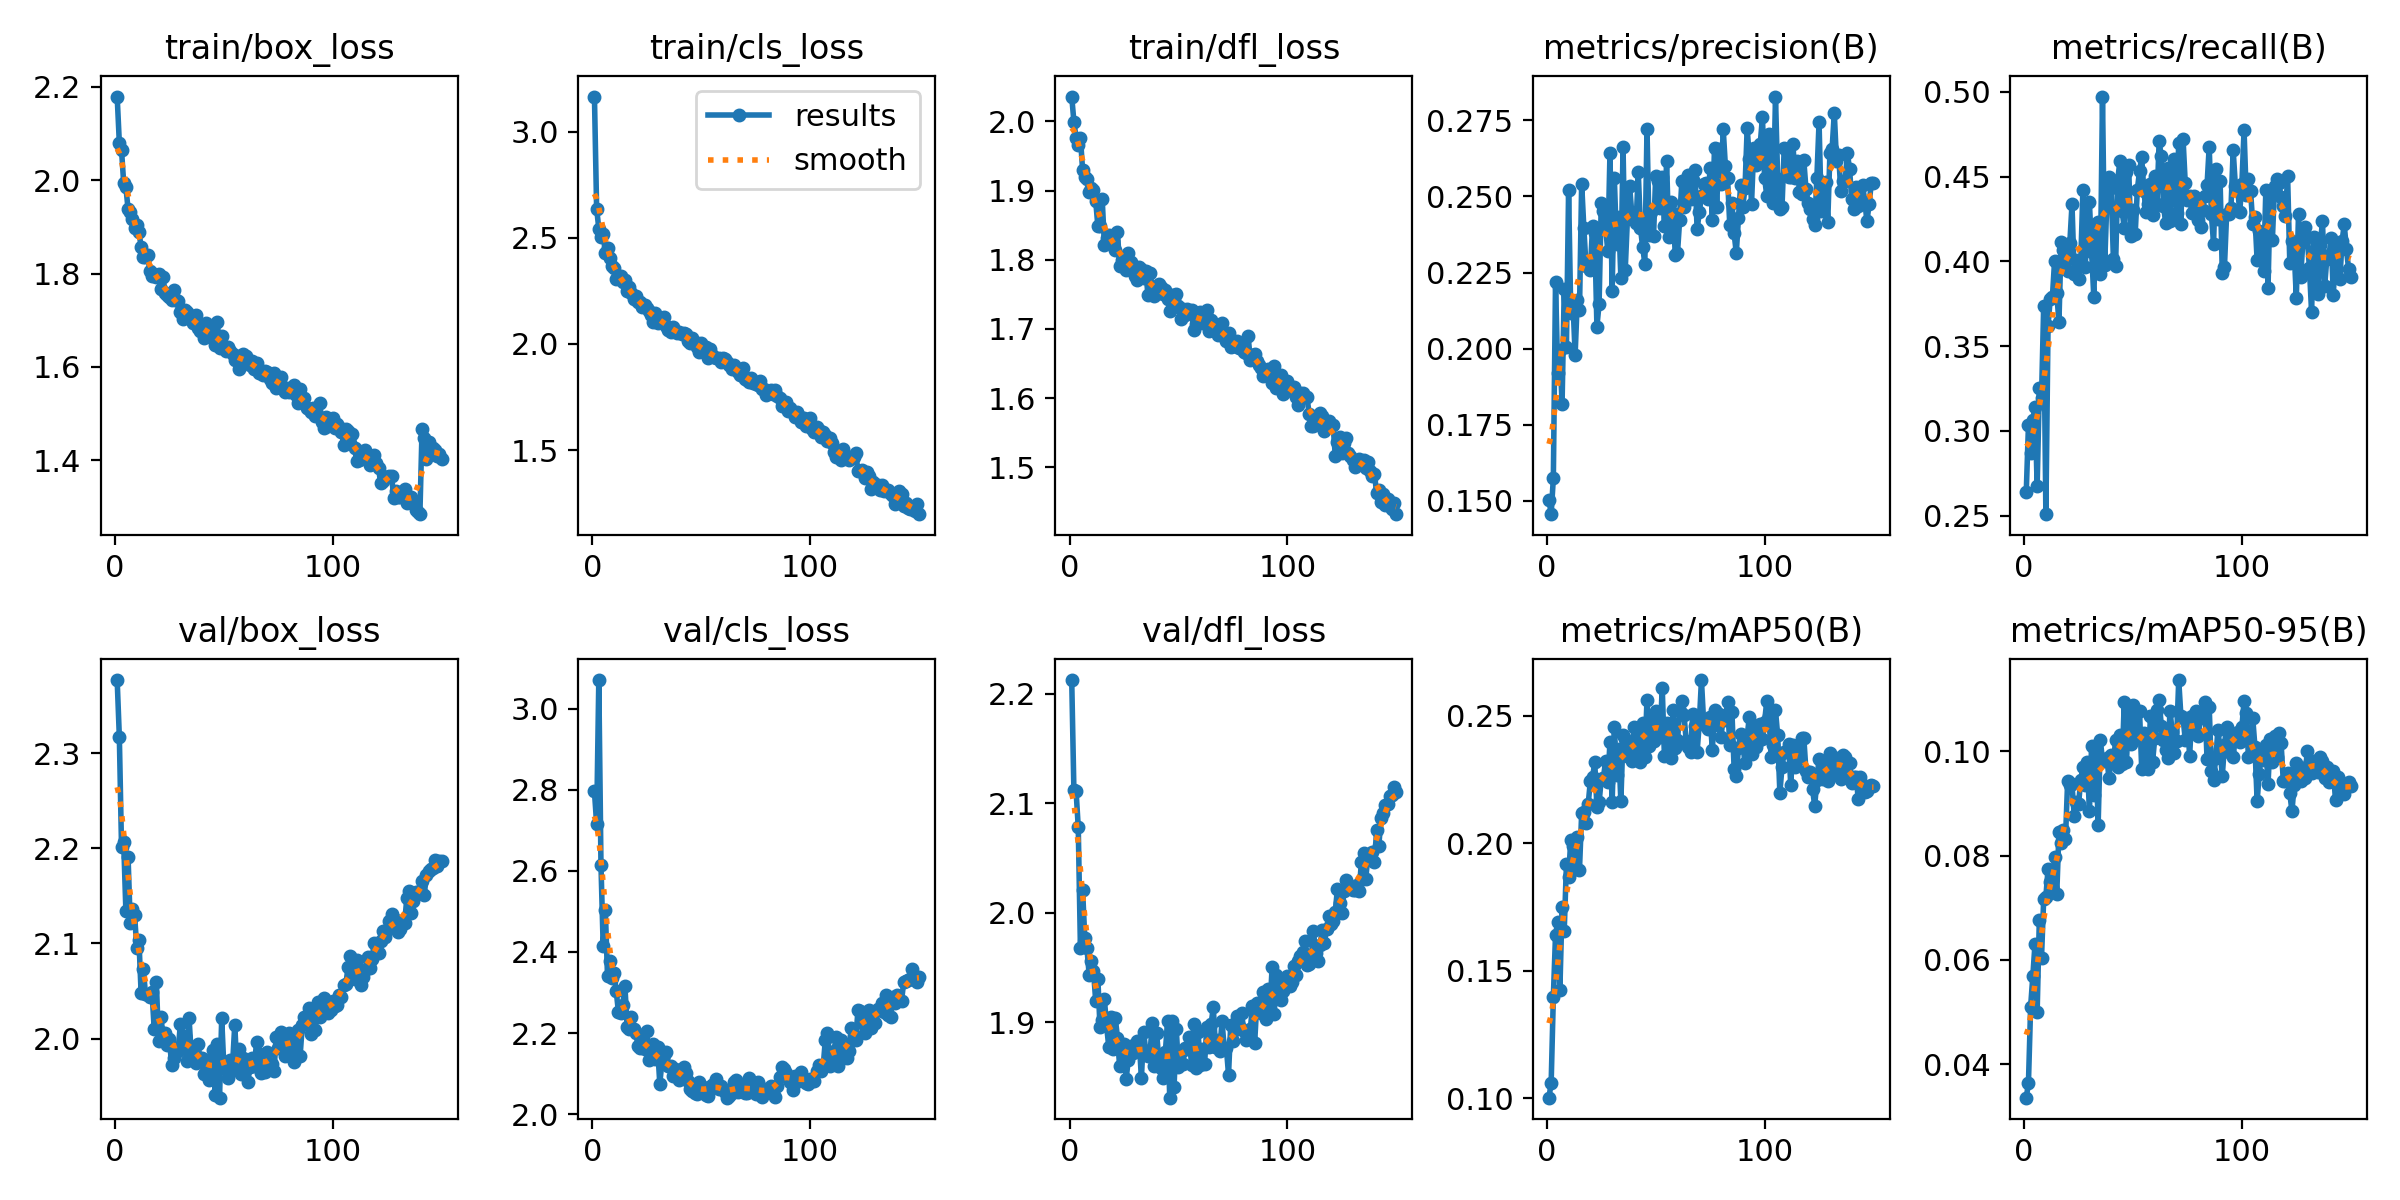

Source data for this figure (header and first rows):
epoch, time, train/box_loss, train/cls_loss, train/dfl_loss, metrics/precision(B), metrics/recall(B), metrics/mAP50(B), metrics/mAP50-95(B), val/box_loss, val/cls_loss, val/dfl_loss, lr/pg0, lr/pg1, lr/pg2
1, 33.5, 2.179, 3.166, 2.036, 0.1503, 0.264, 0.1002, 0.03357, 2.377, 2.796, 2.213, 0.0004148, 0.0004148, 0.0004148
2, 63, 2.079, 2.638, 2, 0.1456, 0.3033, 0.1061, 0.03637, 2.317, 2.716, 2.112, 0.000826, 0.000826, 0.000826
3, 92.9, 2.064, 2.544, 1.977, 0.1575, 0.2869, 0.1398, 0.05105, 2.201, 3.07, 2.111, 0.001232, 0.001232, 0.001232
4, 122.1, 1.993, 2.503, 1.966, 0.222, 0.3065, 0.1642, 0.05684, 2.206, 2.614, 2.078, 0.001225, 0.001225, 0.001225
5, 153.5, 1.985, 2.517, 1.977, 0.1921, 0.3141, 0.169, 0.06304, 2.134, 2.416, 1.968, 0.001217, 0.001217, 0.001217
6, 182.9, 1.938, 2.428, 1.93, 0.1994, 0.2674, 0.1425, 0.05005, 2.191, 2.503, 2.021, 0.001209, 0.001209, 0.001209
7, 211.7, 1.932, 2.451, 1.92, 0.1817, 0.3254, 0.1749, 0.06771, 2.121, 2.34, 1.977, 0.0012, 0.0012, 0.0012
8, 240.7, 1.918, 2.404, 1.917, 0.2195, 0.3196, 0.1657, 0.06046, 2.136, 2.377, 1.967, 0.001192, 0.001192, 0.001192
9, 269.5, 1.898, 2.368, 1.898, 0.2004, 0.3738, 0.1917, 0.07167, 2.13, 2.336, 1.943, 0.001184, 0.001184, 0.001184
10, 298.5, 1.904, 2.356, 1.903, 0.252, 0.2509, 0.1867, 0.07213, 2.096, 2.349, 1.956, 0.001176, 0.001176, 0.001176
11, 327.6, 1.889, 2.305, 1.9, 0.2117, 0.3619, 0.2013, 0.07745, 2.103, 2.304, 1.947, 0.001167, 0.001167, 0.001167
12, 356.6, 1.857, 2.313, 1.885, 0.2154, 0.3778, 0.1991, 0.07504, 2.047, 2.252, 1.92, 0.001159, 0.001159, 0.001159
13, 385.4, 1.835, 2.32, 1.849, 0.198, 0.3789, 0.19, 0.0738, 2.074, 2.25, 1.939, 0.001151, 0.001151, 0.001151
14, 414.3, 1.835, 2.293, 1.849, 0.2161, 0.4003, 0.2023, 0.07984, 2.047, 2.27, 1.895, 0.001143, 0.001143, 0.001143
15, 443.5, 1.839, 2.304, 1.887, 0.2126, 0.381, 0.1897, 0.07258, 2.046, 2.315, 1.902, 0.001135, 0.001135, 0.001135
16, 472.3, 1.805, 2.251, 1.822, 0.2542, 0.3641, 0.2117, 0.08454, 2.044, 2.215, 1.921, 0.001126, 0.001126, 0.001126
17, 501.3, 1.794, 2.27, 1.832, 0.2397, 0.4113, 0.2123, 0.08244, 2.049, 2.211, 1.897, 0.001118, 0.001118, 0.001118
18, 530.3, 1.799, 2.239, 1.836, 0.2271, 0.4066, 0.2081, 0.08496, 2.01, 2.239, 1.878, 0.00111, 0.00111, 0.00111
19, 559.4, 1.793, 2.213, 1.831, 0.2274, 0.4007, 0.2154, 0.08317, 2.059, 2.211, 1.904, 0.001102, 0.001102, 0.001102
20, 588.7, 1.799, 2.225, 1.827, 0.2257, 0.3944, 0.2245, 0.09437, 1.997, 2.2, 1.876, 0.001093, 0.001093, 0.001093
21, 617.8, 1.767, 2.199, 1.814, 0.2403, 0.4109, 0.2258, 0.09357, 2.022, 2.169, 1.904, 0.001085, 0.001085, 0.001085
22, 646.5, 1.794, 2.197, 1.84, 0.2379, 0.4335, 0.2317, 0.0937, 2.006, 2.162, 1.886, 0.001077, 0.001077, 0.001077
23, 675.2, 1.757, 2.173, 1.79, 0.2072, 0.3925, 0.2144, 0.08771, 2.006, 2.194, 1.86, 0.001069, 0.001069, 0.001069
24, 704, 1.754, 2.186, 1.8, 0.2146, 0.4006, 0.216, 0.09033, 1.993, 2.159, 1.878, 0.00106, 0.00106, 0.00106
25, 733.1, 1.75, 2.167, 1.801, 0.2478, 0.3894, 0.2251, 0.08986, 1.999, 2.204, 1.88, 0.001052, 0.001052, 0.001052
26, 762, 1.743, 2.153, 1.785, 0.2451, 0.399, 0.2257, 0.09449, 1.972, 2.133, 1.848, 0.001044, 0.001044, 0.001044
27, 791.2, 1.765, 2.138, 1.81, 0.2398, 0.442, 0.2324, 0.09699, 1.98, 2.164, 1.866, 0.001035, 0.001035, 0.001035
28, 821, 1.742, 2.104, 1.797, 0.232, 0.3965, 0.2239, 0.09357, 1.991, 2.173, 1.878, 0.001027, 0.001027, 0.001027
29, 849.8, 1.741, 2.144, 1.787, 0.2643, 0.4186, 0.2397, 0.09798, 1.987, 2.137, 1.872, 0.001019, 0.001019, 0.001019
30, 879.1, 1.718, 2.098, 1.777, 0.2189, 0.4347, 0.2163, 0.08861, 2.015, 2.165, 1.879, 0.001011, 0.001011, 0.001011
31, 907.9, 1.703, 2.114, 1.771, 0.256, 0.4057, 0.2456, 0.1011, 1.997, 2.075, 1.883, 0.001002, 0.001002, 0.001002
32, 937, 1.721, 2.122, 1.789, 0.2344, 0.3791, 0.2268, 0.09165, 2.003, 2.128, 1.883, 0.0009942, 0.0009942, 0.0009942
33, 966, 1.717, 2.127, 1.787, 0.2431, 0.4219, 0.2368, 0.1, 1.977, 2.145, 1.849, 0.000986, 0.000986, 0.000986
34, 994.8, 1.711, 2.085, 1.773, 0.2233, 0.4229, 0.2165, 0.0859, 2.022, 2.154, 1.891, 0.0009778, 0.0009778, 0.0009778
35, 1024, 1.707, 2.067, 1.784, 0.2662, 0.3922, 0.2424, 0.1022, 1.984, 2.12, 1.874, 0.0009695, 0.0009695, 0.0009695
36, 1053, 1.694, 2.058, 1.749, 0.2258, 0.4971, 0.2407, 0.09834, 1.983, 2.118, 1.869, 0.0009612, 0.0009612, 0.0009612
37, 1082, 1.71, 2.078, 1.78, 0.2426, 0.3977, 0.234, 0.09817, 1.974, 2.094, 1.872, 0.000953, 0.000953, 0.000953
38, 1111, 1.684, 2.062, 1.76, 0.2535, 0.4354, 0.2385, 0.09876, 1.994, 2.112, 1.9, 0.0009447, 0.0009447, 0.0009447
39, 1140, 1.676, 2.053, 1.748, 0.2446, 0.4495, 0.2321, 0.09483, 1.98, 2.11, 1.86, 0.0009365, 0.0009365, 0.0009365
40, 1168, 1.686, 2.056, 1.753, 0.2434, 0.4431, 0.2455, 0.0994, 1.98, 2.083, 1.89, 0.0009283, 0.0009283, 0.0009283
41, 1197, 1.663, 2.048, 1.764, 0.2414, 0.4013, 0.2359, 0.0977, 1.963, 2.103, 1.865, 0.00092, 0.00092, 0.00092
42, 1226, 1.694, 2.051, 1.76, 0.2579, 0.3973, 0.244, 0.1022, 1.978, 2.116, 1.858, 0.0009118, 0.0009118, 0.0009118
43, 1255, 1.677, 2.048, 1.751, 0.2395, 0.448, 0.2318, 0.09711, 1.957, 2.101, 1.849, 0.0009035, 0.0009035, 0.0009035
44, 1284, 1.665, 2.016, 1.756, 0.2335, 0.4593, 0.2471, 0.1032, 1.975, 2.081, 1.873, 0.0008952, 0.0008952, 0.0008952
45, 1313, 1.674, 2.006, 1.744, 0.2279, 0.4299, 0.2337, 0.09753, 1.988, 2.063, 1.901, 0.000887, 0.000887, 0.000887
46, 1342, 1.646, 2.027, 1.726, 0.2721, 0.4194, 0.2563, 0.1096, 1.941, 2.056, 1.831, 0.0008787, 0.0008787, 0.0008787
47, 1371, 1.695, 2.011, 1.749, 0.2373, 0.4526, 0.238, 0.0979, 1.994, 2.053, 1.901, 0.0008705, 0.0008705, 0.0008705
48, 1400, 1.641, 1.987, 1.744, 0.2449, 0.4567, 0.2495, 0.1076, 1.938, 2.05, 1.841, 0.0008622, 0.0008622, 0.0008622
49, 1429, 1.666, 1.964, 1.751, 0.2369, 0.4148, 0.2403, 0.1014, 2.021, 2.08, 1.893, 0.000854, 0.000854, 0.000854
50, 1458, 1.642, 2.002, 1.734, 0.2568, 0.4301, 0.2517, 0.1089, 1.969, 2.065, 1.859, 0.0008458, 0.0008458, 0.0008458
51, 1487, 1.635, 1.971, 1.715, 0.255, 0.4158, 0.2428, 0.1026, 1.97, 2.068, 1.873, 0.0008375, 0.0008375, 0.0008375
52, 1516, 1.642, 1.984, 1.729, 0.2463, 0.4423, 0.2417, 0.1027, 1.958, 2.046, 1.862, 0.0008293, 0.0008293, 0.0008293
53, 1545, 1.634, 1.936, 1.72, 0.2563, 0.4531, 0.261, 0.1078, 1.978, 2.046, 1.876, 0.000821, 0.000821, 0.000821
54, 1574, 1.628, 1.978, 1.729, 0.2402, 0.4612, 0.2341, 0.09669, 1.974, 2.066, 1.875, 0.0008127, 0.0008127, 0.0008127
55, 1603, 1.614, 1.95, 1.726, 0.2615, 0.4415, 0.247, 0.1035, 2.015, 2.071, 1.887, 0.0008045, 0.0008045, 0.0008045
56, 1632, 1.623, 1.939, 1.727, 0.2366, 0.4291, 0.2364, 0.1016, 1.967, 2.073, 1.861, 0.0007962, 0.0007962, 0.0007962
57, 1661, 1.595, 1.932, 1.699, 0.248, 0.434, 0.2336, 0.09658, 1.989, 2.088, 1.898, 0.000788, 0.000788, 0.000788
58, 1690, 1.623, 1.933, 1.707, 0.2446, 0.4459, 0.2521, 0.1067, 1.963, 2.061, 1.858, 0.0007797, 0.0007797, 0.0007797
59, 1719, 1.628, 1.916, 1.723, 0.2307, 0.4271, 0.2373, 0.09805, 1.979, 2.068, 1.891, 0.0007715, 0.0007715, 0.0007715
60, 1748, 1.623, 1.936, 1.725, 0.2314, 0.4501, 0.2404, 0.1025, 1.968, 2.062, 1.861, 0.0007633, 0.0007633, 0.0007633
... 90 more rows
